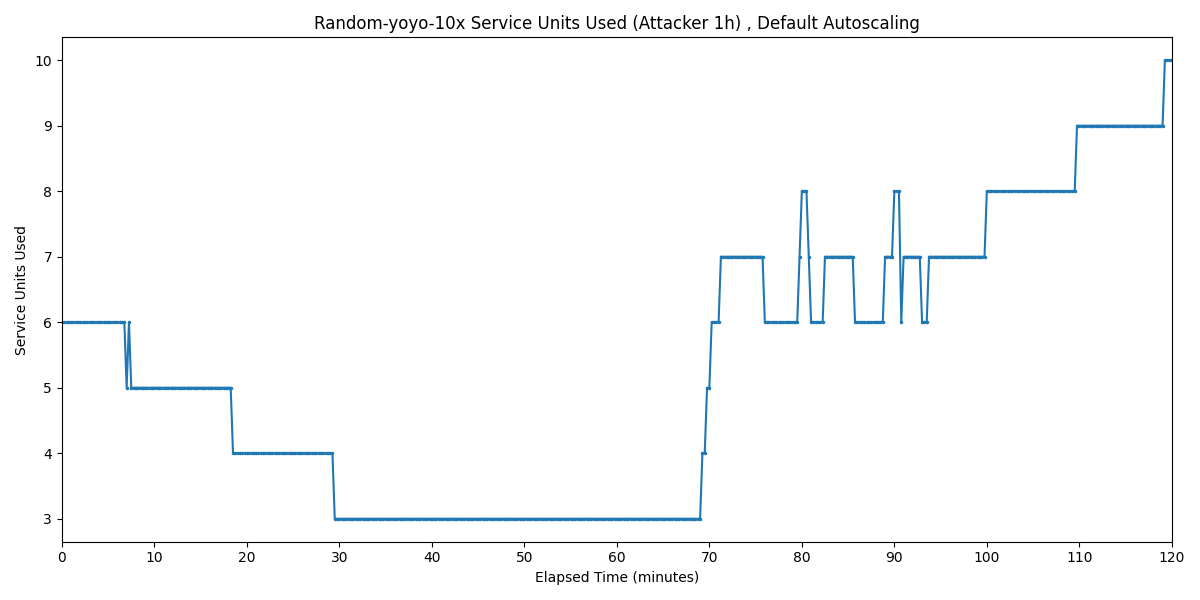

The table this chart was drawn from, first rows:
Timestamp, Service Units Used
2025-03-31 00:44:20.685, 6
2025-03-31 00:44:35.685, 6
2025-03-31 00:44:50.685, 6
2025-03-31 00:45:05.685, 6
2025-03-31 00:45:20.685, 6
2025-03-31 00:45:35.685, 6
2025-03-31 00:45:50.685, 6
2025-03-31 00:46:05.685, 6
2025-03-31 00:46:20.685, 6
2025-03-31 00:46:35.685, 6
2025-03-31 00:46:50.685, 6
2025-03-31 00:47:05.685, 6
2025-03-31 00:47:20.685, 6
2025-03-31 00:47:35.685, 6
2025-03-31 00:47:50.685, 6
2025-03-31 00:48:05.685, 6
2025-03-31 00:48:20.685, 6
2025-03-31 00:48:35.685, 6
2025-03-31 00:48:50.685, 6
2025-03-31 00:49:05.685, 6
2025-03-31 00:49:20.685, 6
2025-03-31 00:49:35.685, 6
2025-03-31 00:49:50.685, 6
2025-03-31 00:50:05.685, 6
2025-03-31 00:50:20.685, 6
2025-03-31 00:50:35.685, 6
2025-03-31 00:50:50.685, 6
2025-03-31 00:51:05.685, 6
2025-03-31 00:51:20.685, 5
2025-03-31 00:51:35.685, 6
2025-03-31 00:51:50.685, 5
2025-03-31 00:52:05.685, 5
2025-03-31 00:52:20.685, 5
2025-03-31 00:52:35.685, 5
2025-03-31 00:52:50.685, 5
2025-03-31 00:53:05.685, 5
2025-03-31 00:53:20.685, 5
2025-03-31 00:53:35.685, 5
2025-03-31 00:53:50.685, 5
2025-03-31 00:54:05.685, 5
2025-03-31 00:54:20.685, 5
2025-03-31 00:54:35.685, 5
2025-03-31 00:54:50.685, 5
2025-03-31 00:55:05.685, 5
2025-03-31 00:55:20.685, 5
2025-03-31 00:55:35.685, 5
2025-03-31 00:55:50.685, 5
2025-03-31 00:56:05.685, 5
2025-03-31 00:56:20.685, 5
2025-03-31 00:56:35.685, 5
2025-03-31 00:56:50.685, 5
2025-03-31 00:57:05.685, 5
2025-03-31 00:57:20.685, 5
2025-03-31 00:57:35.685, 5
2025-03-31 00:57:50.685, 5
2025-03-31 00:58:05.685, 5
2025-03-31 00:58:20.685, 5
2025-03-31 00:58:35.685, 5
2025-03-31 00:58:50.685, 5
2025-03-31 00:59:05.685, 5
... 421 more rows
